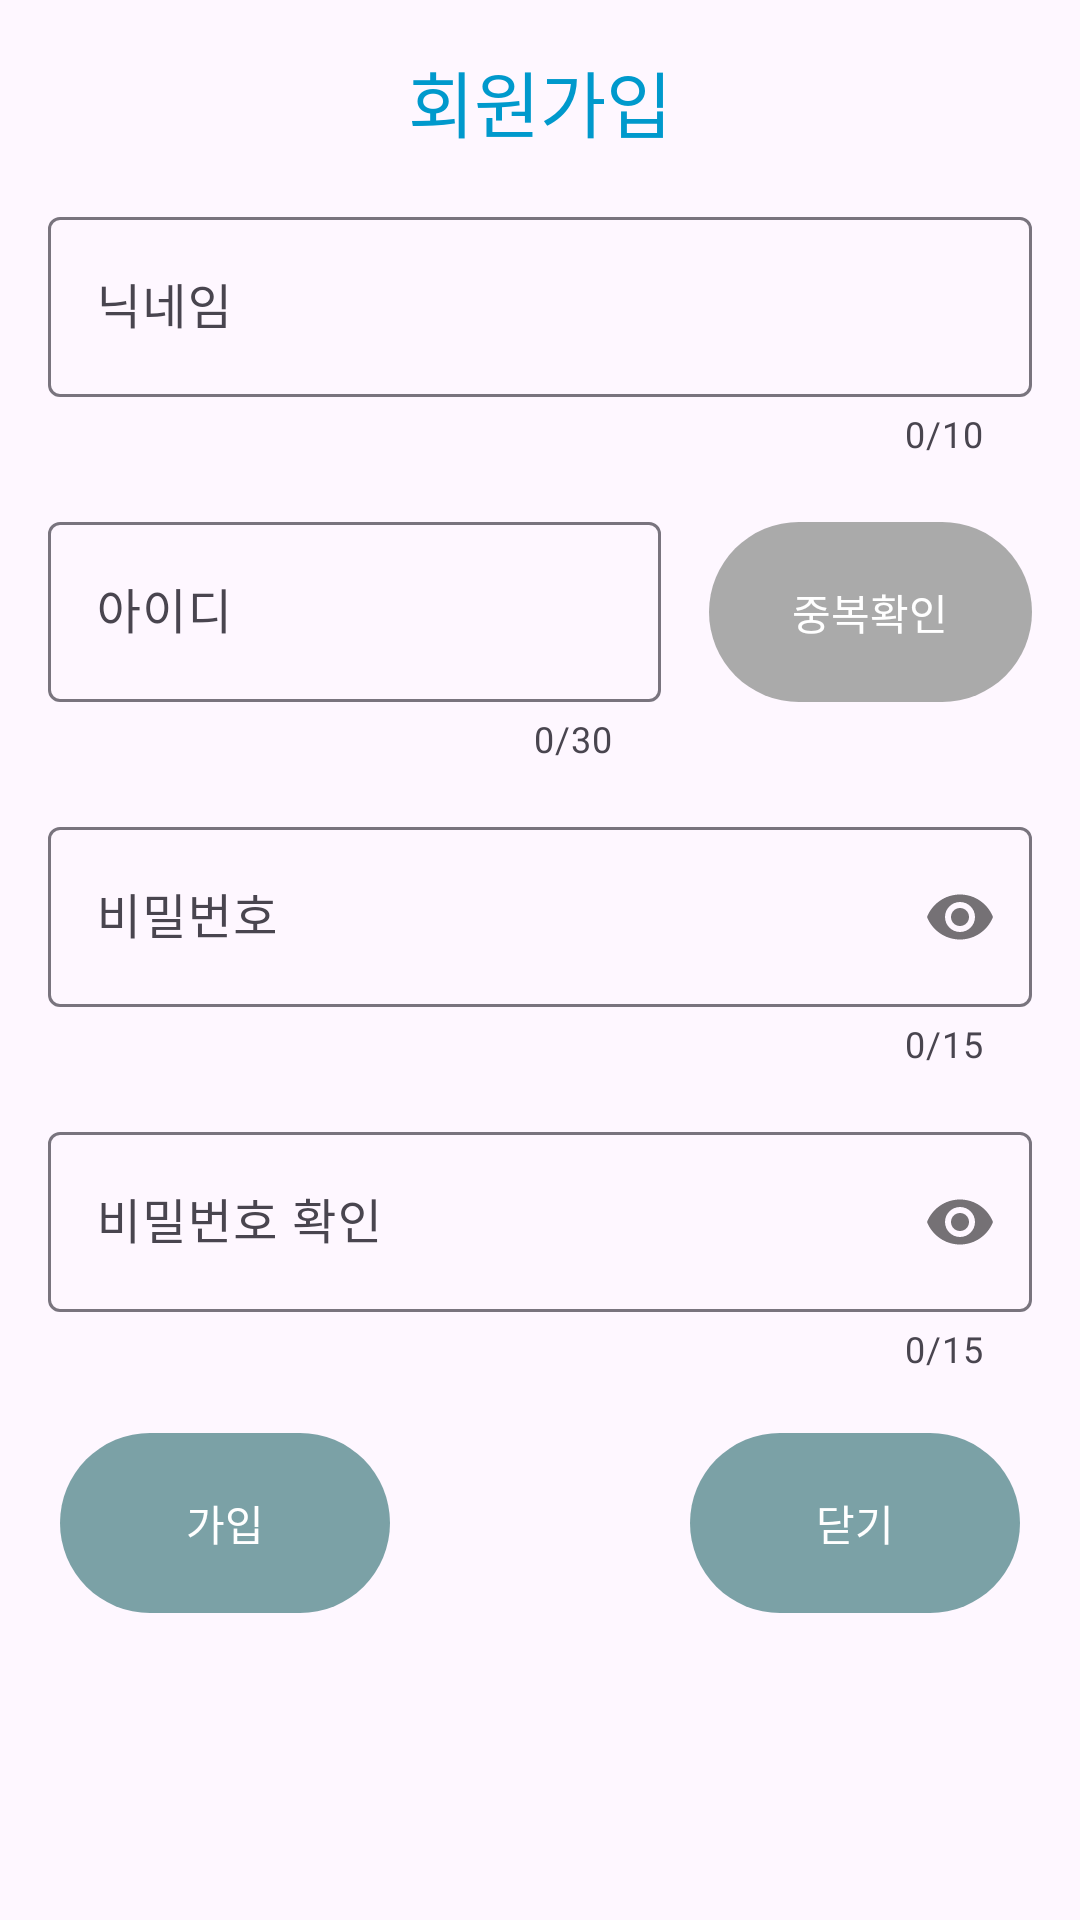

This screen was rendered from an Android layout file. Write that file and the resources it references.
<!-- AndroidManifest.xml: application theme Theme.MyApplication -->
<!-- res/layout/activity_test4.xml -->
<?xml version="1.0" encoding="utf-8"?>
<ScrollView
    xmlns:android="http://schemas.android.com/apk/res/android"
    xmlns:app="http://schemas.android.com/apk/res-auto"
    xmlns:tools="http://schemas.android.com/tools"
    android:layout_width="match_parent"
    android:layout_height="match_parent"
    tools:context=".view.Test_Signin4">

    <LinearLayout
        android:layout_width="match_parent"
        android:layout_height="match_parent"
        android:orientation="vertical"
        android:paddingLeft="16dp"
        android:paddingTop="16dp"
        android:paddingRight="16dp"
        >

        <TextView
            android:layout_width="match_parent"
            android:layout_height="wrap_content"
            android:layout_marginBottom="16dp"
            android:gravity="center"
            android:text="@string/createAcc"
            android:textColor="@android:color/holo_blue_dark"
            android:textSize="24sp"></TextView>

        <com.google.android.material.textfield.TextInputLayout

            android:layout_width="match_parent"
            android:layout_height="wrap_content"
            android:layout_marginBottom="16dp"
            app:counterEnabled="true"
            app:counterMaxLength="10"
            app:errorEnabled="true">

            <com.google.android.material.textfield.TextInputEditText

                android:id="@+id/test4_et_Nick"
                android:layout_width="match_parent"
                android:layout_height="60dp"
                android:hint="닉네임"
                android:maxLength="10">

            </com.google.android.material.textfield.TextInputEditText>
        </com.google.android.material.textfield.TextInputLayout>

        <LinearLayout
            android:layout_width="match_parent"
            android:layout_height="wrap_content"
            android:orientation="horizontal"
            android:weightSum="10">

            <com.google.android.material.textfield.TextInputLayout
                android:layout_width="wrap_content"
                android:layout_height="wrap_content"
                android:layout_marginRight="16dp"
                android:layout_marginBottom="16dp"
                android:layout_weight="7"
                app:counterEnabled="true"
                app:counterMaxLength="30">

                <com.google.android.material.textfield.TextInputEditText

                    android:id="@+id/test4_et_ID"
                    android:layout_width="match_parent"
                    android:layout_height="60dp"
                    android:hint="아이디"
                    android:maxLength="30">

                </com.google.android.material.textfield.TextInputEditText>
            </com.google.android.material.textfield.TextInputLayout>

            <TextView
                android:layout_width="wrap_content"
                android:layout_height="60dp"
                android:layout_marginBottom="16dp"
                android:layout_weight="3"
                android:background="@drawable/round_button"
                android:enabled="false"
                android:gravity="center"
                android:text="@string/id_dupli"
                android:textColor="@color/white" />

        </LinearLayout>

        <com.google.android.material.textfield.TextInputLayout
            android:layout_width="match_parent"
            android:layout_height="wrap_content"
            android:layout_marginBottom="16dp"
            app:counterEnabled="true"
            app:counterMaxLength="15"
            app:passwordToggleEnabled="true">

            <com.google.android.material.textfield.TextInputEditText
                android:id="@+id/test4_et_PW"
                android:layout_width="match_parent"
                android:layout_height="60dp"
                android:hint="비밀번호"
                android:inputType="textPassword"
                android:maxLength="15">

            </com.google.android.material.textfield.TextInputEditText>
        </com.google.android.material.textfield.TextInputLayout>

        <com.google.android.material.textfield.TextInputLayout
            android:layout_width="match_parent"
            android:layout_height="wrap_content"
            android:layout_marginBottom="16dp"
            app:counterEnabled="true"
            app:counterMaxLength="15"
            app:passwordToggleEnabled="true">

            <com.google.android.material.textfield.TextInputEditText
                android:id="@+id/test4_et_PWCheck"
                android:layout_width="match_parent"
                android:layout_height="60dp"
                android:hint="비밀번호 확인"
                android:inputType="textPassword"
                android:maxLength="15">

            </com.google.android.material.textfield.TextInputEditText>
        </com.google.android.material.textfield.TextInputLayout>

        <LinearLayout
            android:layout_width="match_parent"
            android:layout_height="wrap_content"
            android:gravity="center"
            android:orientation="horizontal">

            <TextView
                android:id="@+id/tv_signup"
                android:layout_width="110dp"
                android:layout_height="60dp"
                android:layout_marginBottom="16dp"
                android:background="@drawable/round_button"

                android:gravity="center"
                android:onClick="Test4_btn_signup"
                android:text="@string/reg"
                android:textColor="@color/white" />

            <TextView
                android:layout_width="100dp"
                android:layout_height="100dp"
                ></TextView>

            <TextView
                android:layout_width="110dp"
                android:layout_height="60dp"
                android:layout_marginBottom="16dp"
                android:background="@drawable/round_button"
                android:gravity="center"
                android:onClick="Test4_btn_signup_close"
                android:text="@string/close"
                android:textColor="@color/white"></TextView>
        </LinearLayout>

    </LinearLayout>

</ScrollView>
<!-- resources referenced by this layout -->
<resources>
  <color name="white">#FFFFFFFF</color>
  <!-- drawable round_button (drawable) -->
  <?xml version="1.0" encoding="utf-8"?>
  <selector xmlns:android="http://schemas.android.com/apk/res/android">
      <item android:state_enabled="false">
          <shape android:shape="rectangle">
              <corners android:radius="100dp"/>
              <solid android:color="@android:color/darker_gray"/>
          </shape>
      </item>
  
      <item android:state_pressed="true">
          <shape android:shape="rectangle">
              <corners android:radius="100dp"/>
              <solid android:color="@color/loginBP"/>
          </shape>
      </item>
  
      <item android:shape="rectangle">
          <shape android:shape="rectangle">
              <corners android:radius="100dp"/>
              <solid android:color="@color/loginB"/>
          </shape>
      </item>
  
  
  </selector>
  <string name="close">닫기</string>
  <string name="createAcc">회원가입</string>
  <string name="id_dupli">중복확인</string>
  <string name="reg">가입</string>
  <style name="Theme.MyApplication" parent="Base.Theme.MyApplication" />
  <color name="loginBP">#306870</color>
  <color name="loginB">#7BA1A6</color>
  <style name="Base.Theme.MyApplication" parent="Theme.Material3.DayNight.NoActionBar">
          
          <item name="colorPrimary">@color/color_toolbar</item>
          <item name="colorPrimaryVariant">@color/color_toolbar</item>
          <item name="android:windowLightStatusBar" tools:targetApi="m">@color/black</item>
      </style>
  <color name="color_toolbar">#BCE9B7</color>
  <color name="black">#FF000000</color>
</resources>
